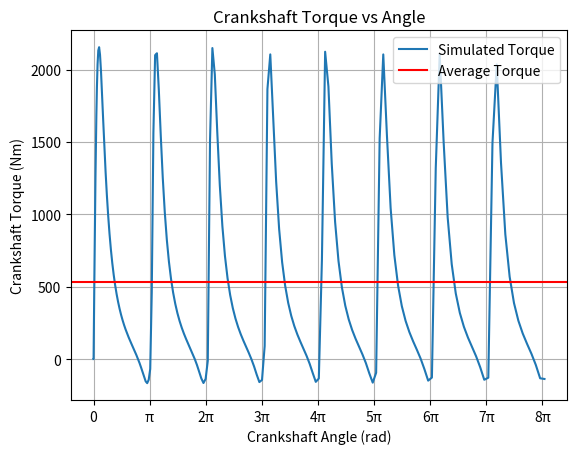
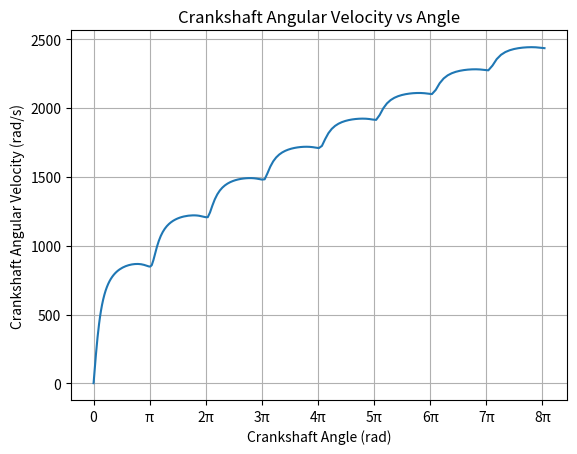
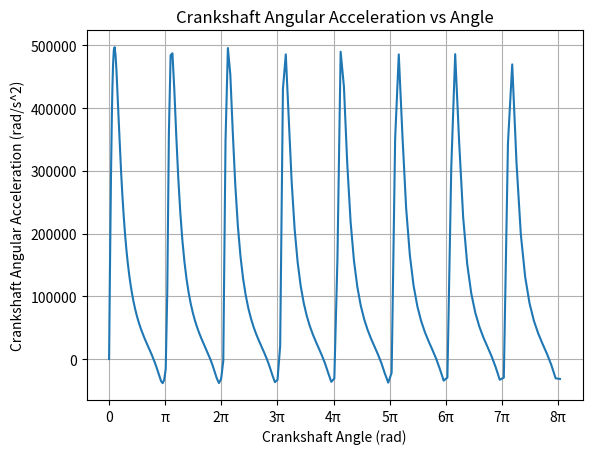
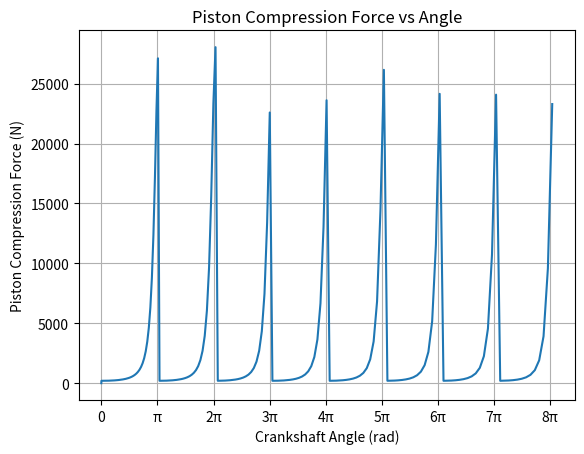
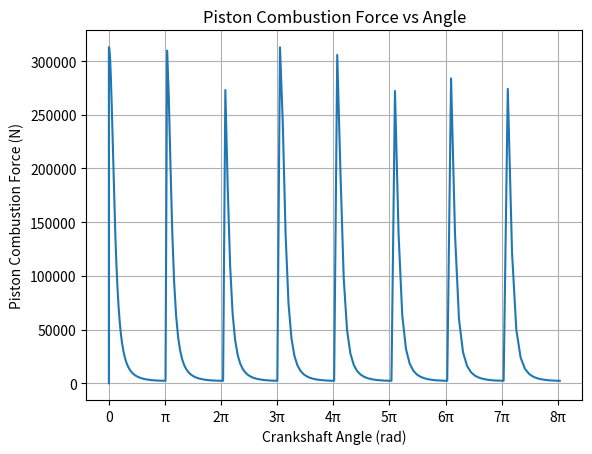
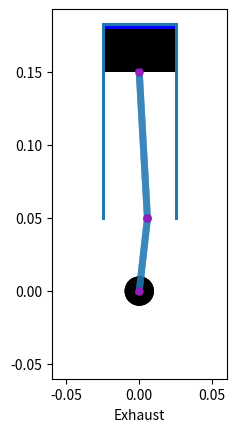

Generate these figures, in order, with matplotlib:
"""
Project: 4-Stroke Cycle Simulation and Animation
Section: ME 369P
Team: U20
Members:
[redacted]
[redacted]
[redacted]
[redacted]
"""
import matplotlib.pyplot as plt
import matplotlib.animation as animation
import numpy as np

# geometric input parameters
d_p = 0.05 # piston diameter (m)
s = 0.003 # height above TDC (m)
m_c = 1 # crank mass (kg)
l_c = 0.05 # crank length (m)
m_cs = 20 # crankshaft mass (kg)
r_cs = 0.01 # crankshaft radius (m)

# geometric calculated parameters
A_p = np.pi*(d_p/2)**2 # piston cross-sectional area (m^2)
I_c = 4/3*m_c*l_c**2 # crank MOI about crankshaft axis (kg*m^2)
I_cs = 1/2*m_cs*r_cs**2 # crankshaft MOI (kg*m^2)

# thermodynamic input parameters
P_atm = 101325 # atmospheric pressure (Pa)
T_atm = 298.15 # atmospheric temperature (K)
Cp_AF = 1005 # specific heat of constant pressure, for air-fuel mixture (J/kg*K)
Cv_AF = 718 # specific heat of constant volume, for air-fuel mixture (J/kg*K)
R = 8.3145 # molar gas constant (J/(mol*K))
AFR = 14.7 # ideal stoichiometric ratio of air to fuel
M_F = 0.1 # molar mass of fuel (kg/mol) - using gasoline
Hc_F = 47000000 # heat of combustion of fuel (J/kg) - using gasoline
M_A = 0.029 # molar mass of air (kg/mol)

# thermodynamic calculated parameters
n_AF = P_atm*A_p*(s+2*l_c)/(R*T_atm) # amount of air-fuel mixture (mol)
m_F = 1/(AFR+1)*n_AF*M_F # mass of fuel in air-fuel mixture (kg)
m_A = AFR/(AFR+1)*n_AF*M_A # mass of air in air-fuel mixture (kg)
q_cb = m_F*Hc_F # fuel combustion energy (J)
P_c_f = P_atm*((s+2*l_c)/s)**(Cp_AF/Cv_AF) # final compression pressure (Pa)
T_c_f = T_atm*P_c_f/P_atm*(s/(s+2*l_c)) # final compression temperature (K)
T_cb_f = q_cb/((m_F+m_A)*Cv_AF)+T_c_f # final combustion temperature (K)
P_cb_f = P_c_f*T_cb_f/T_c_f # final combustion pressure (Pa)

# initial conditions
theta_cs = 0 # crankshaft angle corresponding to TDC (rad)
w_cs = 2 # crankshaft angular velocity (rad/s)

# simulation parameters
theta_cs_limit = 8*np.pi # crankshaft angle iteration limit
ts = 0.0001 # time step (s)
t = 0 # total time (s)
theta_cs_list = [theta_cs] # crankshaft angle list
t_list = [t] # total time list
T_cs_list = [0] # crankshaft torque list
w_cs_list = [w_cs] # crankshaft angular velocity list
a_cs_list = [0] # crankshaft angular acceleration list
F_c_list = [0] # compression force list
F_p_list = [0] # power stroke force list

# simulation loop
while theta_cs < theta_cs_limit:
    if (theta_cs%(2*np.pi)) < np.pi: # theta_cs from 0-pi
        F_c = A_p*P_atm*((s+2*l_c)/(s+l_c+l_c*np.cos(theta_cs)))**(Cp_AF/Cv_AF) # compression force; increases from 0-pi (N)
        F_p = A_p*P_cb_f*(s/(s+l_c-l_c*np.cos(theta_cs)))**(Cp_AF/Cv_AF) # power stroke force; decreases from 0-pi (N)
    elif (theta_cs%(2*np.pi)) >= np.pi: # theta_cs from pi-2pi
        F_c = A_p*P_atm*((s+2*l_c)/(s+l_c-l_c*np.cos(theta_cs)))**(Cp_AF/Cv_AF) # compression force; increases from pi-2pi (N)
        F_p = A_p*P_cb_f*(s/(s+l_c+l_c*np.cos(theta_cs)))**(Cp_AF/Cv_AF) # power stroke force; decreases from pi-2pi (N)
    T_cs = (F_p-F_c)*l_c*abs(np.sin(theta_cs)) # crankshaft torque (Nm)
    I_d = 0 # dynamic piston assembly MOI about crankshaft axis (kg*m^2) - not yet calculated
    I = I_c+I_cs+I_d # total piston assembly MOI about crankshaft axis (kg*m^2)
    a_cs = T_cs/I # crankshaft angular accleration (rad/s^2)
    w_cs += a_cs*ts
    theta_cs += w_cs*ts+1/2*a_cs*ts**2
    t += ts
    theta_cs_list.append(theta_cs)
    t_list.append(t)
    T_cs_list.append(T_cs)
    w_cs_list.append(w_cs)
    a_cs_list.append(a_cs)
    F_c_list.append(F_c)
    F_p_list.append(F_p)

# plots
theta_range = np.arange(0, theta_cs_limit+np.pi, np.pi)
theta_ticks = [0, 'π']
for a in range(2, len(theta_range)):
    theta_ticks.append(str(a)+'π')

Tavg = sum(T_cs_list)/len(T_cs_list)

plt.figure()
plt.plot(theta_cs_list, T_cs_list, label='Simulated Torque')
plt.axhline(y=Tavg, color='r', linestyle='-', label='Average Torque')
plt.xticks(theta_range, theta_ticks)
plt.ylabel('Crankshaft Torque (Nm)')
plt.xlabel('Crankshaft Angle (rad)')
plt.title('Crankshaft Torque vs Angle')
plt.grid()
plt.legend(loc='upper right')

plt.figure()
plt.plot(theta_cs_list, w_cs_list)
plt.xticks(theta_range, theta_ticks)
plt.ylabel('Crankshaft Angular Velocity (rad/s)')
plt.xlabel('Crankshaft Angle (rad)')
plt.title('Crankshaft Angular Velocity vs Angle')
plt.grid()

plt.figure()
plt.plot(theta_cs_list, a_cs_list)
plt.xticks(theta_range, theta_ticks)
plt.ylabel('Crankshaft Angular Acceleration (rad/s^2)')
plt.xlabel('Crankshaft Angle (rad)')
plt.title('Crankshaft Angular Acceleration vs Angle')
plt.grid()

plt.figure()
plt.plot(theta_cs_list, F_c_list)
plt.xticks(theta_range, theta_ticks)
plt.ylabel('Piston Compression Force (N)')
plt.xlabel('Crankshaft Angle (rad)')
plt.title('Piston Compression Force vs Angle')
plt.grid()

plt.figure()
plt.plot(theta_cs_list, F_p_list)
plt.xticks(theta_range, theta_ticks)
plt.ylabel('Piston Combustion Force (N)') # technically this is combustion + power-stroke force, but this stage is commonly referred to as the combustion stage, so calling it that
plt.xlabel('Crankshaft Angle (rad)')
plt.title('Piston Combustion Force vs Angle')
plt.grid()

# animation setup
l_co = 0.1 # connecting rod length (m)
h_p = 0.03 # piston height (m)
plot_cl = 0.01 # minimum clearance between piston assembly and plot edges
cylinder_top_y = l_c+l_co+h_p+s # y-coordinate for top of cylinder (m)

fig = plt.figure()
# fig.set_dpi(80)
# fig.set_size_inches(7, 6.5)
ax = plt.axes(xlim = (-l_c-plot_cl,l_c+plot_cl), ylim = (-l_c-plot_cl, l_c+l_co+h_p+s+plot_cl))
plt.axis('scaled')
plt.xlabel('Intake')

# object creation and starting positions
gas = plt.Rectangle((-d_p/2, l_c+l_co+h_p), d_p, s, fc = 'c')
circle = plt.Circle((0, 0), radius=r_cs, fc='k')
piston = plt.Rectangle((-d_p/2, l_c+l_co), d_p, h_p, fc='k')
crank = plt.Line2D((0, 0), (0, l_c), lw=5,
                          marker='.', 
                          markersize=10, 
                          markerfacecolor='m', 
                          markeredgecolor='m', 
                          alpha=0.5)
conrod = plt.Line2D((0, 0), (l_c, l_c+l_co), lw=5,
                          marker='.', 
                          markersize=10, 
                          markerfacecolor='m', 
                          markeredgecolor='m', 
                          alpha=0.5)
cylinder_left = plt.Line2D((-d_p/2, -d_p/2), (l_co-l_c, cylinder_top_y), lw=2)
cylinder_right = plt.Line2D((d_p/2, d_p/2), (l_co-l_c, cylinder_top_y), lw=2)
cylinder_top = plt.Line2D((-d_p/2, d_p/2), (cylinder_top_y, cylinder_top_y), lw=2)

# plot objects in figure to initialize
def init():
    plt.gca().add_line(crank)
    plt.gca().add_line(conrod)
    plt.gca().add_patch(circle)
    plt.gca().add_patch(piston)
    plt.gca().add_patch(gas)
    plt.gca().add_line(cylinder_left)
    plt.gca().add_line(cylinder_right)
    plt.gca().add_line(cylinder_top)
    return crank, conrod, circle, piston, gas, cylinder_left, cylinder_right, cylinder_top

def animate(i):
    # calculate next object position
    crank_x = l_c*np.sin(i)
    crank_y = l_c*np.cos(i)
    piston_y = l_c*np.cos(i)+l_co
    gas_y = piston_y+h_p
    gas_h = cylinder_top_y-gas_y

    # set new object position
    crank.set_xdata([0, crank_x])
    crank.set_ydata([0, crank_y])
    piston.set_y(piston_y)
    conrod.set_xdata([crank_x, 0])
    conrod.set_ydata([crank_y, piston_y])
    gas.set_y(gas_y)
    gas.set_height(gas_h)
    
    # gas color-coding for 4-stroke cycle
    if np.pi < i <= 2*np.pi:
        gas.set_facecolor("y")
        plt.xlabel('Compression')
    elif 2*np.pi < i <= 3*np.pi:
        gas.set_facecolor('r')
        plt.xlabel('Combustion')
    elif 3*np.pi < i <= 4*np.pi:
        gas.set_facecolor('b')
        plt.xlabel('Exhaust')
    elif 4*np.pi < i <= 5*np.pi:
        gas.set_facecolor("c")
        plt.xlabel('Intake')
    elif 5*np.pi < i <= 6*np.pi:
        gas.set_facecolor('y')
        plt.xlabel('Compression')
    elif 6*np.pi < i <= 7*np.pi:
        gas.set_facecolor('r')
        plt.xlabel('Combustion')
    elif 7*np.pi < i <= 8*np.pi:
        gas.set_facecolor('b')
        plt.xlabel('Exhaust')
    return crank, conrod, piston, gas

# create and save animation
anim = animation.FuncAnimation(fig, animate, 
                                init_func=init, 
                                frames=theta_cs_list, 
                                interval= 200,
                                blit=True)

anim.save('piston_motion.gif', fps = 60, dpi=80, writer='pillow')
